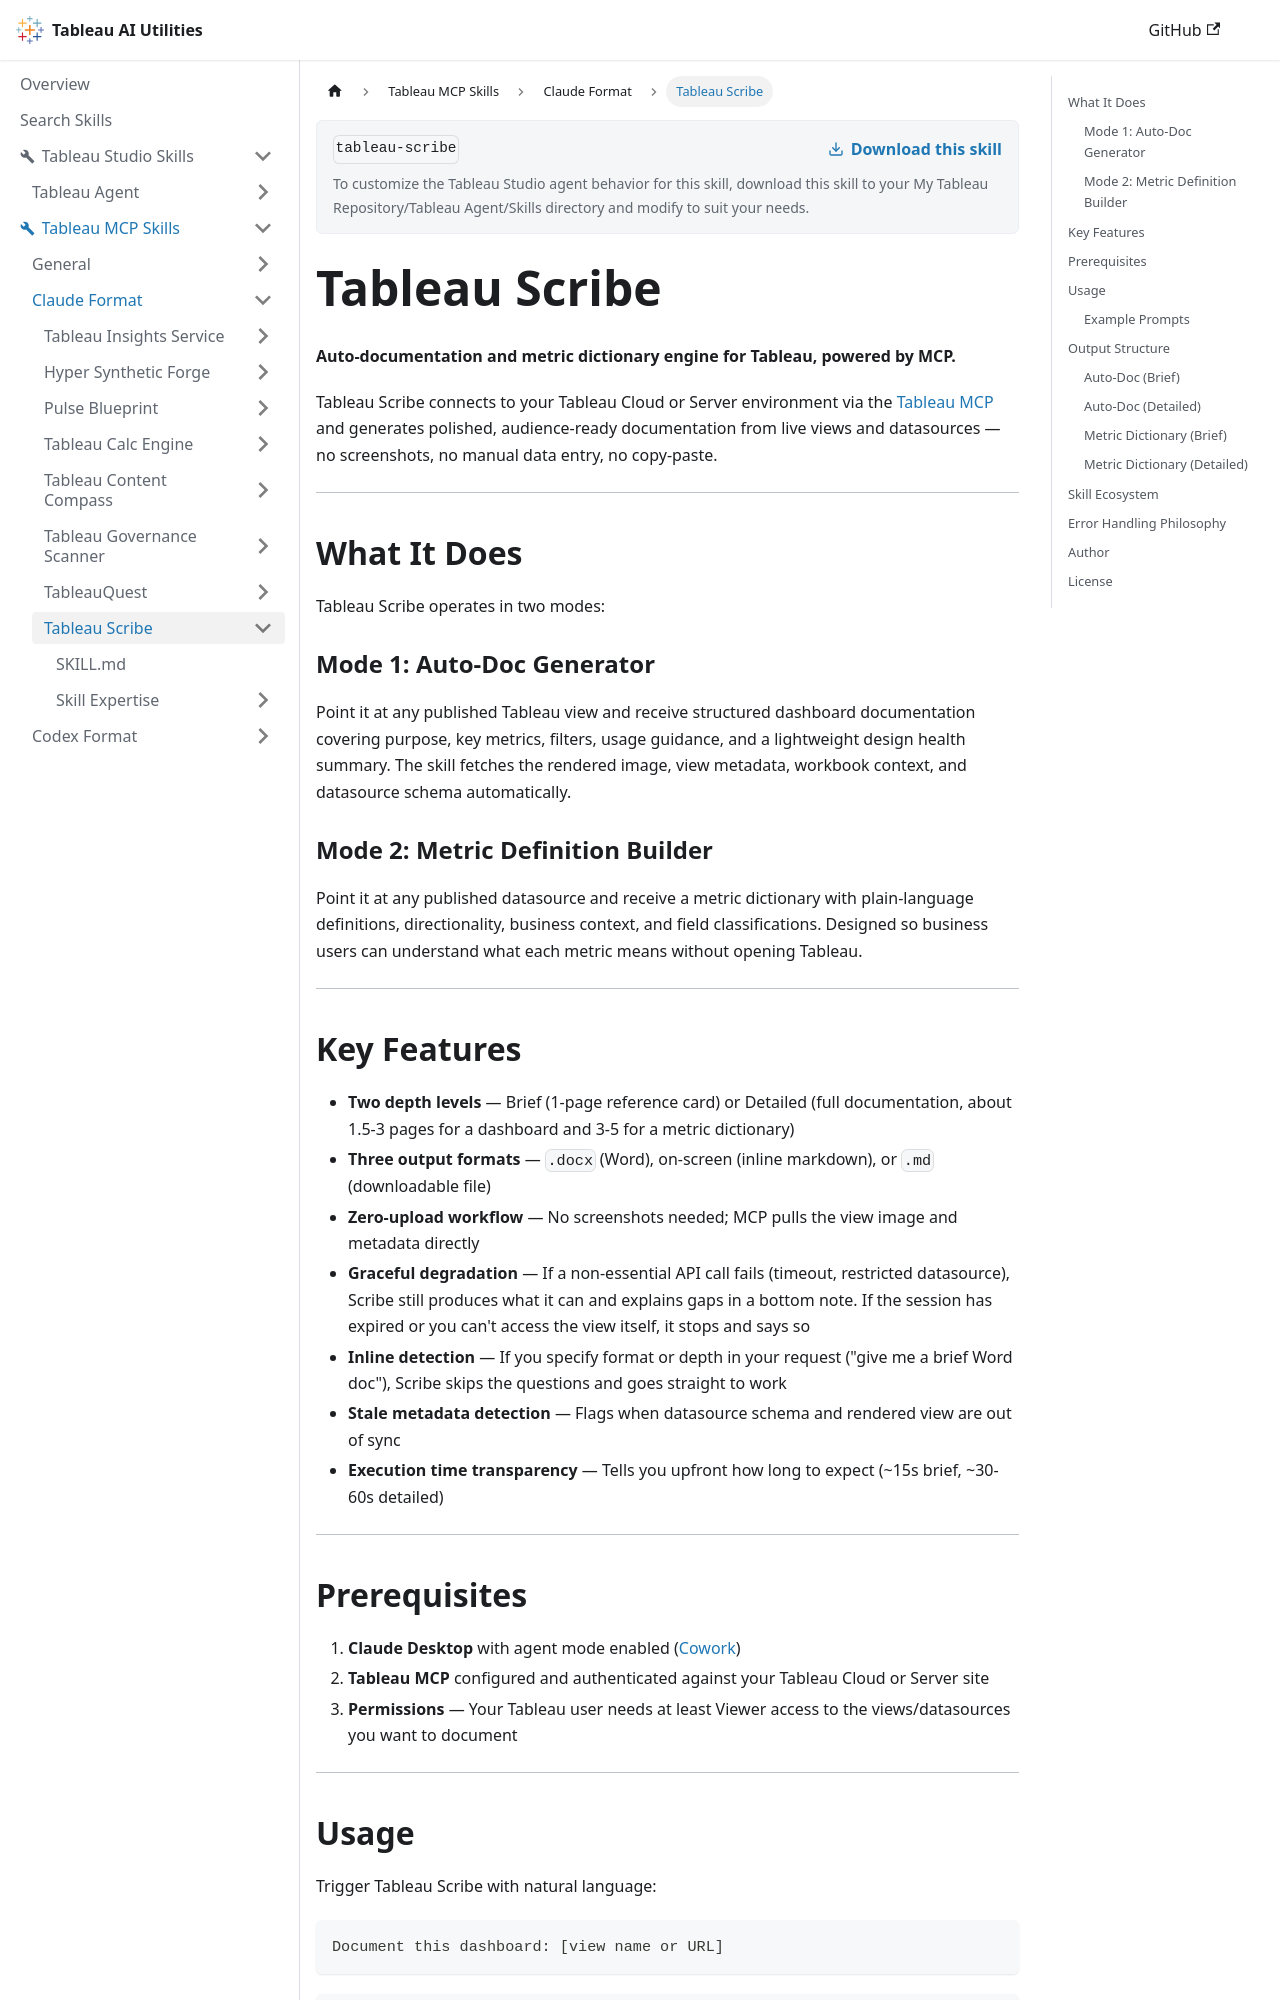

repository: tableau/tableau-ai-utilities · page: tableau-mcp-skills/claude-format/tableau-scribe.html · generator: docusaurus

# Tableau Scribe

**Auto-documentation and metric dictionary engine for Tableau, powered by MCP.**

Tableau Scribe connects to your Tableau Cloud or Server environment via the [Tableau MCP](https://github.com/tableau/tableau-mcp) and generates polished, audience-ready documentation from live views and datasources — no screenshots, no manual data entry, no copy-paste.

---

## What It Does

Tableau Scribe operates in two modes:

### Mode 1: Auto-Doc Generator

Point it at any published Tableau view and receive structured dashboard documentation covering purpose, key metrics, filters, usage guidance, and a lightweight design health summary. The skill fetches the rendered image, view metadata, workbook context, and datasource schema automatically.

### Mode 2: Metric Definition Builder

Point it at any published datasource and receive a metric dictionary with plain-language definitions, directionality, business context, and field classifications. Designed so business users can understand what each metric means without opening Tableau.

---

## Key Features

- **Two depth levels** — Brief (1-page reference card) or Detailed (full documentation, about 1.5-3 pages for a dashboard and 3-5 for a metric dictionary)
- **Three output formats** — `.docx` (Word), on-screen (inline markdown), or `.md` (downloadable file)
- **Zero-upload workflow** — No screenshots needed; MCP pulls the view image and metadata directly
- **Graceful degradation** — If a non-essential API call fails (timeout, restricted datasource), Scribe still produces what it can and explains gaps in a bottom note. If the session has expired or you can't access the view itself, it stops and says so
- **Inline detection** — If you specify format or depth in your request ("give me a brief Word doc"), Scribe skips the questions and goes straight to work
- **Stale metadata detection** — Flags when datasource schema and rendered view are out of sync
- **Execution time transparency** — Tells you upfront how long to expect (~15s brief, ~30-60s detailed)

---
